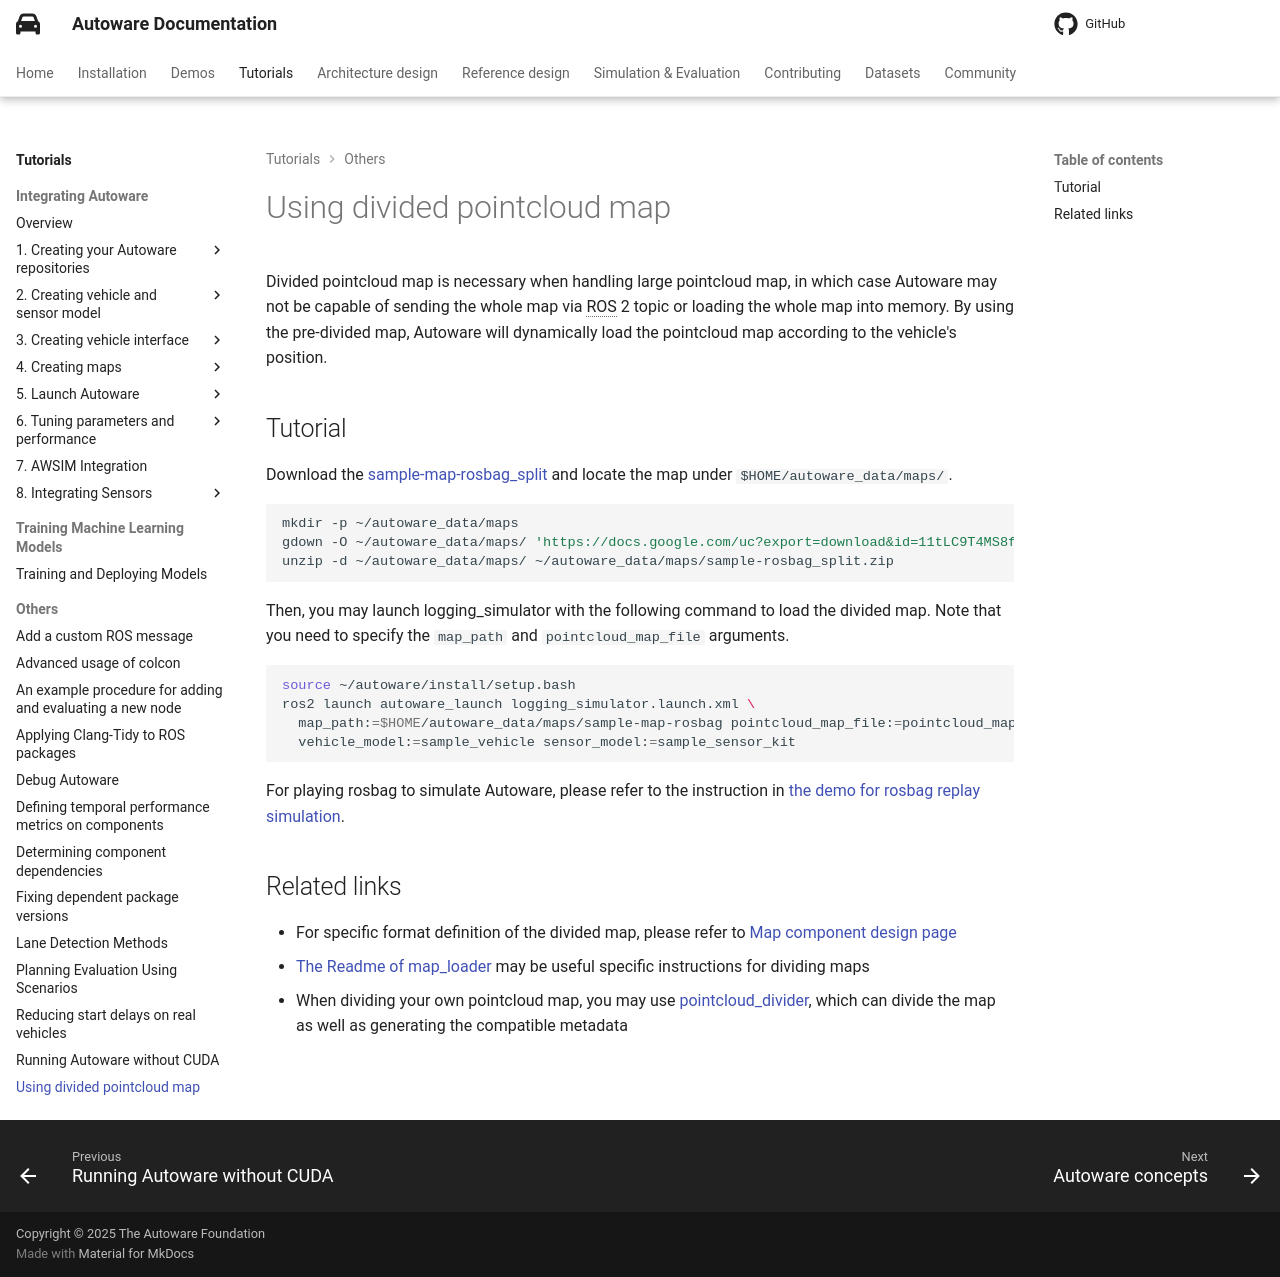

repository: autowarefoundation/autoware-documentation · page: pr-803/tutorials/others/using-divided-map/index.html · generator: mkdocs

# Using divided pointcloud map

Divided pointcloud map is necessary when handling large pointcloud map, in which case Autoware may not be capable of sending the whole map via ROS 2 topic or loading the whole map into memory. By using the pre-divided map, Autoware will dynamically load the pointcloud map according to the vehicle's position.

## Tutorial

Download the [sample-map-rosbag_split](https://docs.google.com/uc?export=download&id=11tLC9T4MS8fnZ9Wo0D8-Ext7hEDl2YJ4) and locate the map under `$HOME/autoware_data/maps/`.

If the `gdown` command is not available, install it first:

```bash
sudo apt-get -y install pipx
python3 -m pipx ensurepath
pipx install gdown
```

```bash
mkdir -p ~/autoware_data/maps
gdown -O ~/autoware_data/maps/ 'https://docs.google.com/uc?export=download&id=11tLC9T4MS8fnZ9Wo0D8-Ext7hEDl2YJ4'
unzip -d ~/autoware_data/maps/ ~/autoware_data/maps/sample-rosbag_split.zip
```

Then, you may launch logging_simulator with the following command to load the divided map.
Note that you need to specify the `map_path` and `pointcloud_map_file` arguments.

```bash
source ~/autoware/install/setup.bash
ros2 launch autoware_launch logging_simulator.launch.xml \
  map_path:=$HOME/autoware_data/maps/sample-map-rosbag pointcloud_map_file:=pointcloud_map \
  vehicle_model:=sample_vehicle sensor_model:=sample_sensor_kit
```

For playing rosbag to simulate Autoware, please refer to the instruction in [the demo for rosbag replay simulation](../../demos/rosbag-replay-simulation.md).

## Related links

- For specific format definition of the divided map, please refer to [Map component design page](../../design/autoware-architecture-v1/components/map/index.md)
- [The Readme of map_loader](https://github.com/autowarefoundation/autoware_core/tree/main/map/autoware_map_loader) may be useful specific instructions for dividing maps
- When dividing your own pointcloud map, you may use [pointcloud_divider](https://github.com/autowarefoundation/autoware_tools/tree/main/map/autoware_pointcloud_divider), which can divide the map as well as generating the compatible metadata
